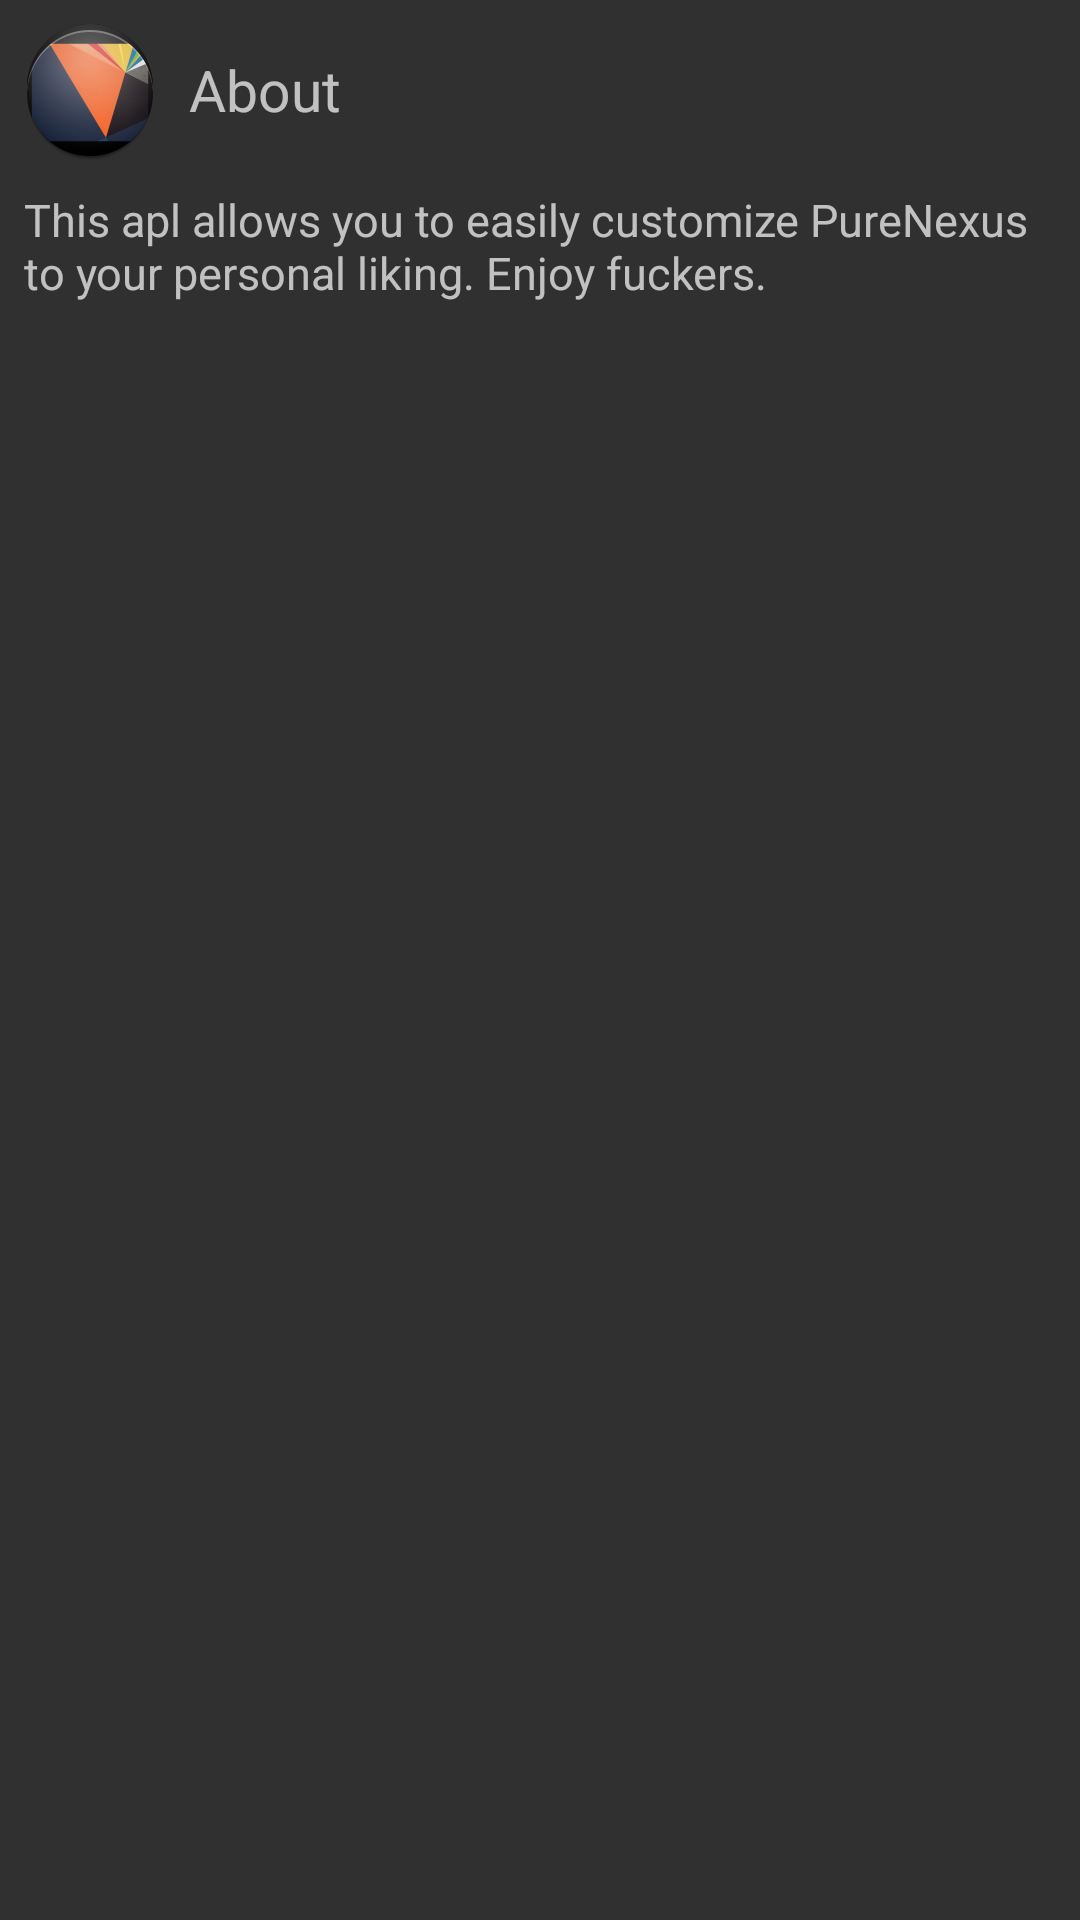

Layout XML and referenced resources for this Android screen:
<!-- AndroidManifest.xml: application theme AppTheme -->
<!-- res/layout/about.xml -->
<?xml version="1.0" encoding="utf-8"?>
<LinearLayout android:orientation="vertical"
    android:background="@color/list_background"
    android:clickable="false"
    android:layout_width="fill_parent"
    android:layout_height="fill_parent"
    android:baselineAligned="false"
  xmlns:android="http://schemas.android.com/apk/res/android">
    <LinearLayout android:orientation="horizontal"
        android:layout_width="wrap_content"
        android:layout_height="wrap_content"
        android:layout_marginLeft="5.0dip"
        android:layout_marginTop="5.0dip"
        android:layout_marginRight="0.0dip"
        android:layout_marginBottom="0.0dip">
        <ImageView android:layout_gravity="center_vertical"
            android:padding="1.0dip"
            android:layout_width="wrap_content"
            android:layout_height="wrap_content"
            android:layout_marginTop="0.0dip"
            android:layout_marginBottom="0.0dip"
            android:src="@drawable/ic_launcher"
            android:layout_weight="0.5" />
        <TextView android:textSize="19.0sp"
            android:layout_gravity="center_vertical"
            android:paddingLeft="8.0dip"
            android:layout_width="wrap_content"
            android:layout_height="wrap_content"
            android:text="@string/about_title"
            android:layout_weight="0.5" />
    </LinearLayout>
    <ScrollView android:padding="8.0dip"
        android:layout_width="wrap_content"
        android:layout_height="wrap_content">
        <TextView android:textSize="15.0sp"
            android:id="@id/help_content"
            android:focusableInTouchMode="true"
            android:layout_width="wrap_content"
            android:layout_height="wrap_content"
            android:text="@string/about_text" />
    </ScrollView>
</LinearLayout>
<!-- resources referenced by this layout -->
<resources>
  <color name="list_background">#303030</color>
  <!-- drawable ic_launcher: png bitmap (drawable, 40995 bytes) -->
  <string name="about_text">This apl allows you to easily customize PureNexus to your personal liking. Enjoy fuckers.</string>
  <string name="about_title">About</string>
  <style name="AppTheme" parent="AppTheme.Base" />
  <style name="AppTheme.Base" parent="Theme.AppCompat">
          <item name="colorPrimary">@color/ColorPrimary</item>
          <item name="colorPrimaryDark">@color/ColorPrimaryDark</item>
          <item name="android:windowNoTitle">true</item>
          <item name="colorAccent">@color/material_accent</item>
          <item name="windowActionBar">false</item>
  		<item name="windowNoTitle">true</item>
  		<item name="cardBackground">@color/card_background_material_dark</item>
          <item name="drawerArrowStyle">@style/DrawerArrowStyle</item>
      </style>
  <color name="ColorPrimary">#263238</color>
  <color name="ColorPrimaryDark">#21272B</color>
  <color name="material_accent">#80CBC4</color>
  <color name="card_background_material_dark">#424242</color>
  <style name="DrawerArrowStyle" parent="Widget.AppCompat.DrawerArrowToggle">
          <item name="spinBars">true</item>
          <item name="color">@color/white</item>
      </style>
  <color name="white">#ffffffff</color>
</resources>
